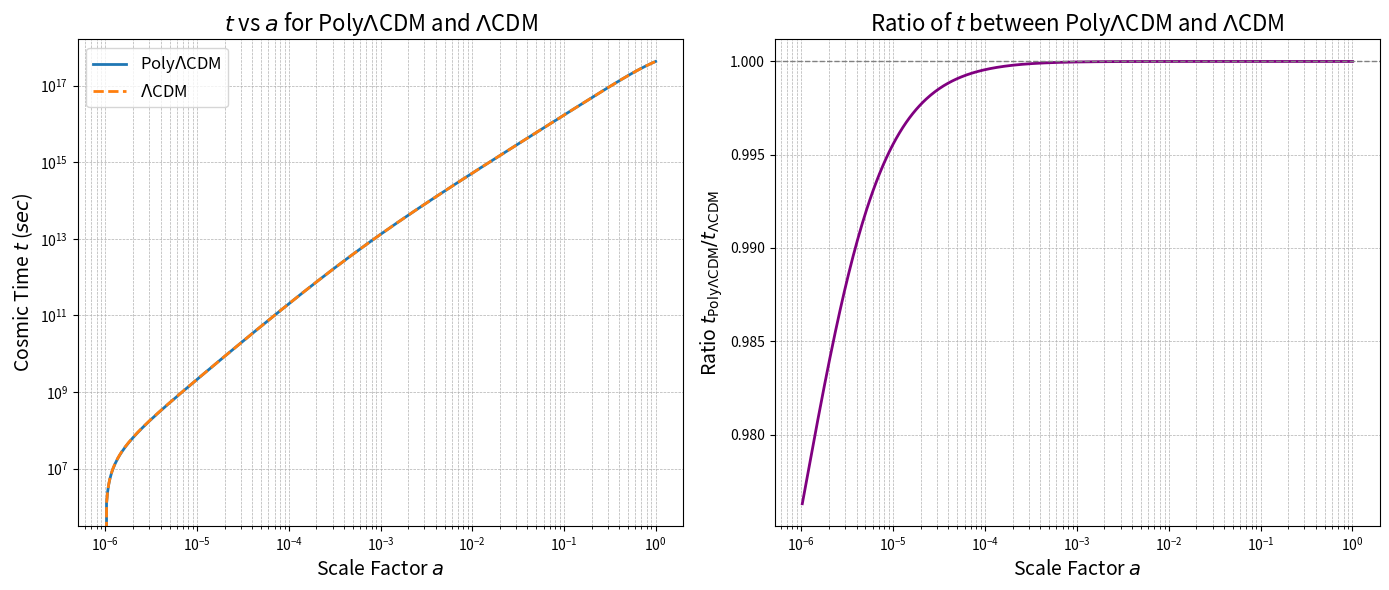

This figure's Python source: (Note: this script raises an exception after producing the figure.)
import numpy as np
import matplotlib.pyplot as plt
from scipy.integrate import quad

# Constants
H0 = 70  # Hubble constant (km/s/Mpc)
H0 = 70 / 3.086e19  # Hubble constant in s^-1
m0 = 0.3
r0 = 1e-4
x0 = 0.01e-4
y0 = 0.02e-4
z0 = 0.05e-10
v0 = 0.005e-4
Lambda0 = 1 - m0 - r0 - x0 - y0 - z0 - v0
alpha =0.5  # Chosen for example purposes
a0 = 1e-4   # Initial scale factor
a0 = 1e-6  # Initial scale factor
#a0 = np.exp(-12.)  # Initial scale factor 
#a0 = 1e-7  # Initial scale factor

# Functions to calculate the integrands
def integrand_polyLambdaCDM(a):
    denominator = (
        m0 * a**-3 +
        r0 * a**-4 +
        x0 * a**-1 +
        y0 * a**-2 +
        z0 * a**-5 +
        v0 * a**-alpha +
        Lambda0
    )**0.5
    return 1 / (a * denominator)

def integrand_LambdaCDM(a):
    denominator = (
        m0 * a**-3 +
        r0 * a**-4 +
        (1 - m0 - r0)
    )**0.5
    return 1 / (a * denominator)

# Numerical integration for PolyΛCDM and ΛCDM
a_values = np.logspace(np.log10(a0), 0, 500)  # Scale factors from a0 to 1
t_polyLambdaCDM = []
t_LambdaCDM = []

for a in a_values:
    result_poly, _ = quad(integrand_polyLambdaCDM, a0, a)
    result_Lambda, _ = quad(integrand_LambdaCDM, a0, a)
    t_polyLambdaCDM.append(result_poly / H0)
    t_LambdaCDM.append(result_Lambda / H0)

# Calculate the ratio
ratio = np.array(t_polyLambdaCDM) / np.array(t_LambdaCDM)

# Plotting the results
plt.ion()
plt.figure(1,figsize=(14, 6))

# Plot t vs a for both models
plt.subplot(1, 2, 1)
plt.plot(a_values, t_polyLambdaCDM, label=r'Poly$\Lambda$CDM', lw=2)
plt.plot(a_values, t_LambdaCDM, label=r'$\Lambda$CDM', lw=2, linestyle='--')
plt.xscale('log')
plt.yscale('log')
plt.xlabel(r'Scale Factor $a$', fontsize=14)
plt.ylabel(r'Cosmic Time $t$ ($sec$)', fontsize=14)
plt.title(r'$t$ vs $a$ for Poly$\Lambda$CDM and $\Lambda$CDM', fontsize=16)
plt.legend(fontsize=12)
plt.grid(True, which='both', linestyle='--', linewidth=0.5)

# Plot the ratio
plt.subplot(1, 2, 2)
plt.plot(a_values, ratio, color='purple', lw=2)
plt.xscale('log')
plt.xlabel(r'Scale Factor $a$', fontsize=14)
plt.ylabel(r'Ratio $t_{\rm Poly\Lambda CDM} / t_{\rm \Lambda CDM}$', fontsize=14)
plt.title(r'Ratio of $t$ between Poly$\Lambda$CDM and $\Lambda$CDM', fontsize=16)
plt.axhline(1, color='gray', linestyle='--', linewidth=1)  # Reference line at ratio = 1
plt.grid(True, which='both', linestyle='--', linewidth=0.5)

plt.tight_layout()
plt.show()
plt.savefig('./savefigs/Integral_of_analytical_solutions_of_polyLCDM_LCDM_comparison.pdf')


######################

import numpy as np

def delta_t(a, H0, Omega_m0, Omega_r0, Omega_Lambda0):
    """
    Calculate Δt = t - t₀ as a function of a and cosmological parameters.
    
    Parameters:
    a (float or array): Scale factor
    H0 (float): Hubble constant in km/s/Mpc
    Omega_m0 (float): Present-day matter density parameter
    Omega_r0 (float): Present-day radiation density parameter
    Omega_Lambda0 (float): Present-day dark energy density parameter
    
    Returns:
    float or array: Δt in seconds
    """

    numerator = abs( 2 - 2 * np.sqrt(Omega_m0 * a**(-3) + Omega_r0 * a**(-4) + Omega_Lambda0) )
    denominator = 3 * Omega_m0 * a**(-3) + 4 * Omega_r0 * a**(-4)
    
    delta_t = (1 / H0) * (numerator / denominator)
    
    return delta_t

# Example usage:
"""
a = 1.0  # Present day
H0 = 70  # km/s/Mpc
Omega_m0 = 0.3
Omega_r0 = 9.24e-5  # Typical value for radiation
Omega_Lambda0 = 0.7
result = delta_t(a_values, H0, Omega_m0, Omega_r0, Omega_Lambda0)
#print(f"Δt = {result:.2e} seconds")
"""
analytical_t_vs_a_LCDM = delta_t(a_values, H0, m0, r0, 1 - m0- r0)


# Plotting the results
plt.ion()
plt.figure(2,figsize=(14, 6))

# Plot t vs a for both models
plt.subplot(1, 2, 1)
#plt.plot(a_values, t_polyLambdaCDM, label=r'Poly$\Lambda$CDM', lw=2)
plt.plot(a_values, t_LambdaCDM, label=r'$\Lambda$CDM', lw=2, linestyle='--')
plt.plot(a_values, analytical_t_vs_a_LCDM, label=r'Analytical $\Lambda$CDM', lw=2, linestyle='--')
plt.xscale('log')
plt.yscale('log')
plt.xlabel(r'Scale Factor $a$', fontsize=14)
plt.ylabel(r'Cosmic Time $t$ ($sec$)', fontsize=14)
plt.title(r'$t$ vs $a$ for Poly$\Lambda$CDM and $\Lambda$CDM', fontsize=16)
plt.legend(fontsize=12)
plt.grid(True, which='both', linestyle='--', linewidth=0.5)

# Plot the ratio
plt.subplot(1, 2, 2)
#plt.plot(a_values, ratio, color='purple', lw=2)
plt.plot(a_values, analytical_t_vs_a_LCDM/t_LambdaCDM, color='red', lw=2)
plt.xscale('log')
plt.xlabel(r'Scale Factor $a$', fontsize=14)
plt.ylabel(r'Ratio $t_{\rm Poly\Lambda CDM} / t_{\rm \Lambda CDM}$', fontsize=14)
plt.title(r'Ratio of $t$ between Poly$\Lambda$CDM and $\Lambda$CDM', fontsize=16)
plt.axhline(1, color='gray', linestyle='--', linewidth=1)  # Reference line at ratio = 1
plt.grid(True, which='both', linestyle='--', linewidth=0.5)

plt.tight_layout()
plt.show()
plt.savefig('./savefigs/Integral_of_analytical_solutions_of_polyLCDM_LCDM_comparison_analytical.pdf')
